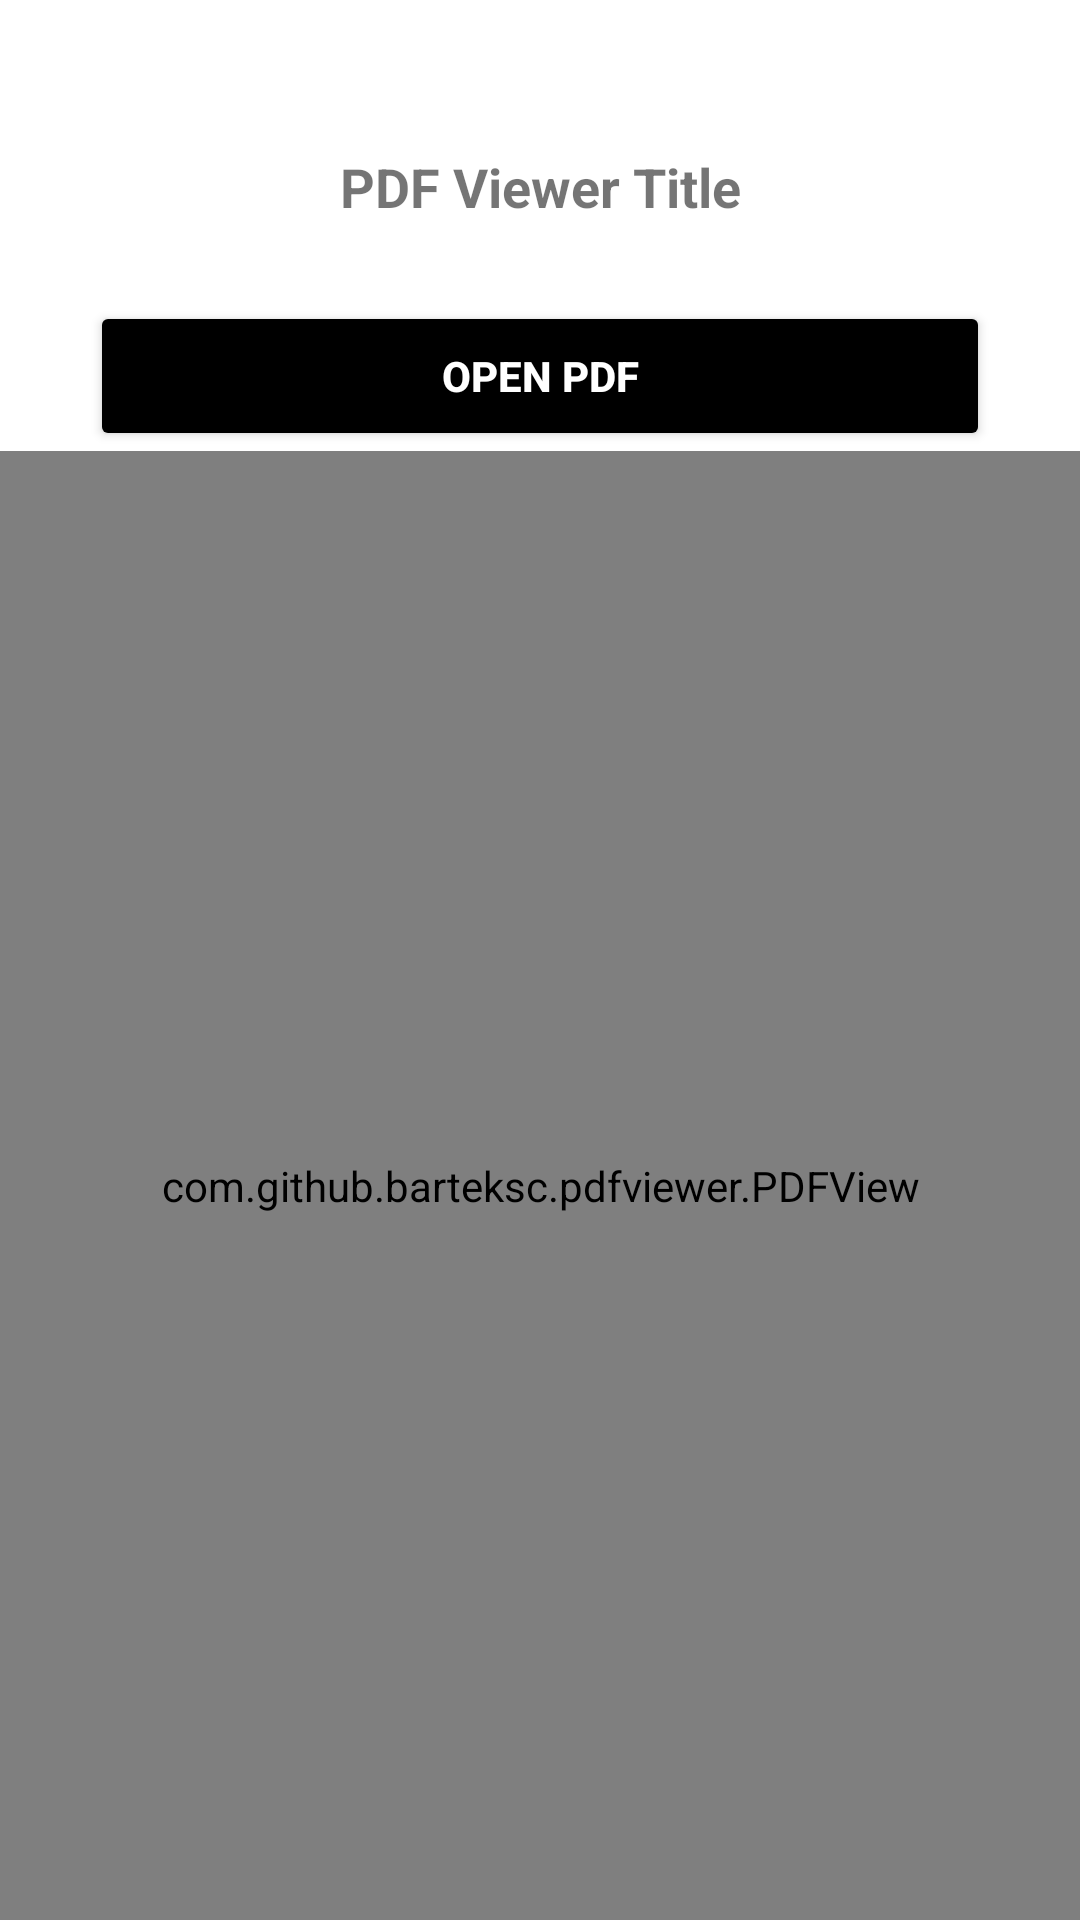

Reconstruct the res/layout file that produces this screen, plus the resources it refers to.
<!-- AndroidManifest.xml: application theme Base.Theme.DemoTech -->
<!-- res/layout/activity_back_pressed_activty.xml -->
<?xml version="1.0" encoding="utf-8"?>
<LinearLayout xmlns:android="http://schemas.android.com/apk/res/android"
    xmlns:app="http://schemas.android.com/apk/res-auto"
    xmlns:tools="http://schemas.android.com/tools"
    android:id="@+id/main"
    android:orientation="vertical"
    android:layout_width="match_parent"
    android:layout_height="match_parent"
    tools:context=".BackPressedActivty">
    <TextView
        android:layout_marginTop="50dp"
        android:id="@+id/titleText"
        android:text="PDF Viewer Title"
        android:layout_gravity="center"
        android:gravity="center"
        android:textSize="18sp"
        android:textStyle="bold"
        android:layout_marginBottom="10dp"
        android:layout_width="match_parent"
        android:layout_height="wrap_content" />
    <Button
        android:id="@+id/openPdfButton"
        android:layout_width="match_parent"
        android:layout_height="50dp"
        android:layout_marginHorizontal="30dp"
        android:text="Open PDF"
        android:layout_marginTop="16dp"
        android:textColor="@color/white"
        android:textStyle="bold"
        android:backgroundTint="@color/black"/>


    
    <com.github.barteksc.pdfviewer.PDFView
        android:id="@+id/pdfView"
        android:layout_width="match_parent"
        android:layout_height="wrap_content"
        android:layout_weight="1"/>

</LinearLayout>
<!-- resources referenced by this layout -->
<resources>
  <color name="black">#FF000000</color>
  <color name="white">#FFFFFFFF</color>
  <style name="Base.Theme.DemoTech" parent="Theme.MaterialComponents.Light.NoActionBar">
          <item name="colorPrimary">@color/white</item>
          <item name="colorPrimaryVariant">@color/white</item>
          <item name="colorOnPrimary">@color/black</item>
          <item name="android:statusBarColor">@android:color/white</item>
          <item name="android:windowLightStatusBar">true</item>
  
      </style>
</resources>
